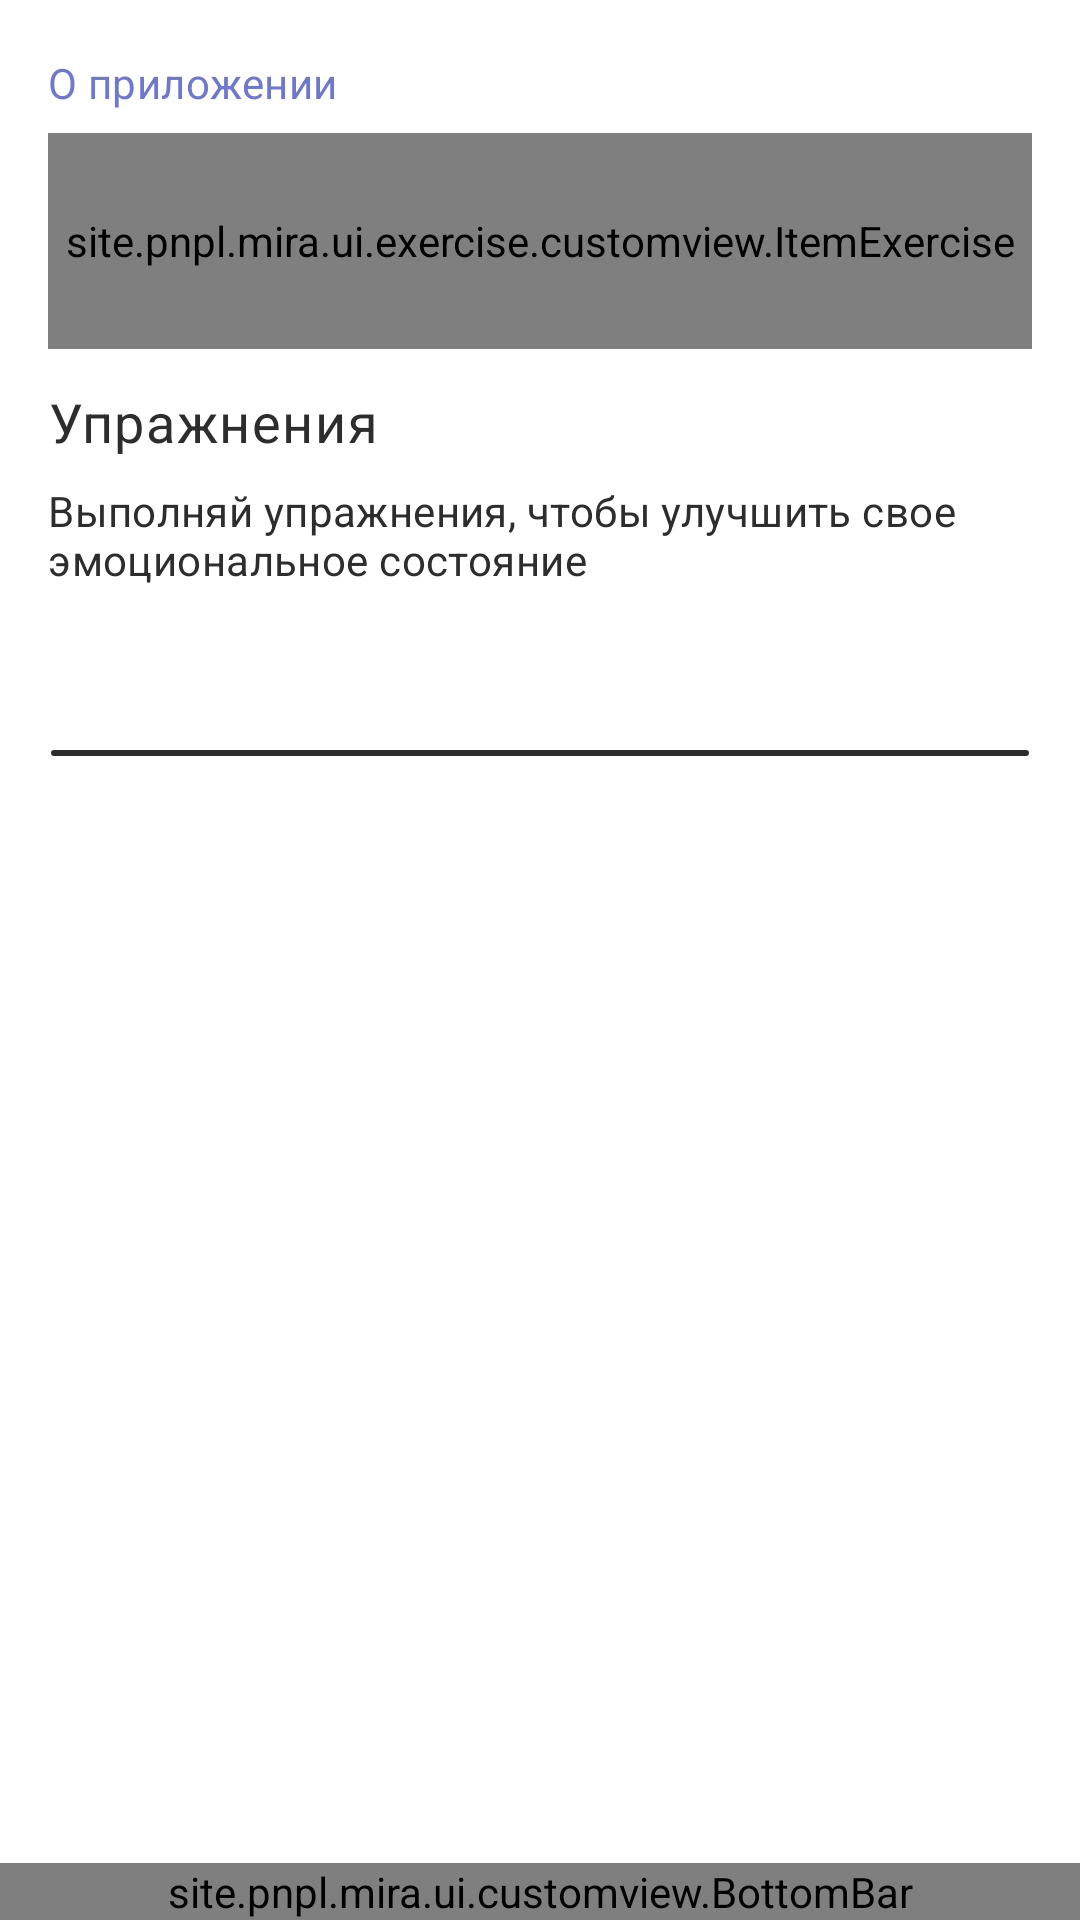

Layout XML and referenced resources for this Android screen:
<!-- AndroidManifest.xml: application theme Theme.Mira -->
<!-- res/layout/fragment_exercises_list.xml -->
<?xml version="1.0" encoding="utf-8"?>
<androidx.constraintlayout.widget.ConstraintLayout xmlns:android="http://schemas.android.com/apk/res/android"
    android:layout_width="match_parent"
    android:layout_height="match_parent"
    android:background="@color/white"
    xmlns:app="http://schemas.android.com/apk/res-auto"
    xmlns:tools="http://schemas.android.com/tools">

    <androidx.constraintlayout.widget.Guideline
        android:id="@+id/start"
        android:layout_width="wrap_content"
        android:layout_height="wrap_content"
        android:orientation="vertical"
        app:layout_constraintGuide_percent="@dimen/width_margin_16dp"
        app:layout_constraintStart_toStartOf="parent" />

    <androidx.constraintlayout.widget.Guideline
        android:id="@+id/end"
        android:layout_width="wrap_content"
        android:layout_height="wrap_content"
        android:orientation="vertical"
        app:layout_constraintEnd_toEndOf="parent"
        app:layout_constraintGuide_percent="@dimen/width_margin_16dp_from_end" />

    <TextView
        android:id="@+id/about"
        style="@style/Body14Primary"
        android:layout_width="wrap_content"
        android:layout_height="wrap_content"
        android:includeFontPadding="false"
        android:text="@string/about_app"
        android:layout_marginTop="20dp"
        app:layout_constraintTop_toTopOf="parent"
        app:layout_constraintStart_toStartOf="@id/start"/>

    <site.pnpl.mira.ui.exercise.customview.ItemExercise
        android:id="@+id/introExercise"
        android:layout_width="0dp"
        android:layout_height="@dimen/item_exercise_height"
        android:layout_marginTop="8dp"
        app:cardCornerRadius="@dimen/item_exercise_corner_radius"
        app:layout_constraintStart_toStartOf="@id/start"
        app:layout_constraintTop_toBottomOf="@id/about"
        app:layout_constraintEnd_toEndOf="@id/end"/>

    <TextView
        android:id="@+id/title"
        style="@style/TitleBold18Primary"
        android:textColor="@color/black"
        android:layout_width="wrap_content"
        android:layout_height="wrap_content"
        android:text="@string/label_exercise"
        android:layout_marginTop="12dp"
        app:layout_constraintTop_toBottomOf="@id/introExercise"
        app:layout_constraintStart_toStartOf="@id/start"/>

    <TextView
        android:id="@+id/subHead"
        style="@style/Body14Dark"
        android:layout_width="wrap_content"
        android:layout_height="wrap_content"
        android:text="@string/exercise_sub_head"
        android:layout_marginTop="8dp"
        app:layout_constrainedWidth="true"
        app:layout_constraintTop_toBottomOf="@id/title"
        app:layout_constraintStart_toStartOf="@id/start"
        app:layout_constraintEnd_toEndOf="@id/end"
        />

    <HorizontalScrollView
        android:id="@+id/emotionScrollView"
        android:layout_width="0dp"
        android:layout_height="@dimen/emotion_container_height"
        android:paddingTop="12dp"
        android:paddingBottom="12dp"
        android:scrollbars="none"
        app:layout_constraintTop_toBottomOf="@id/subHead"
        app:layout_constraintStart_toStartOf="@id/start"
        app:layout_constraintEnd_toEndOf="@id/end">

        <LinearLayout
            android:id="@+id/emotionContainer"
            android:layout_width="wrap_content"
            android:layout_height="wrap_content"
            android:orientation="horizontal">
        </LinearLayout>
    </HorizontalScrollView>

    <View
        android:id="@+id/line"
        android:layout_width="match_parent"
        android:layout_height="2dp"
        android:layout_marginStart="17dp"
        android:layout_marginEnd="17dp"
        android:background="@drawable/bottom_bar_line"
        app:layout_constraintTop_toBottomOf="@id/emotionScrollView"
        app:layout_constraintStart_toStartOf="parent"
        app:layout_constraintEnd_toEndOf="parent"/>

    <androidx.recyclerview.widget.RecyclerView
        android:layout_width="0dp"
        android:layout_height="0dp"
        android:fadingEdge="horizontal"
        android:fadingEdgeLength="8dp"
        android:requiresFadingEdge="vertical"
        android:layout_marginBottom="-26dp"
        app:layoutManager="androidx.recyclerview.widget.LinearLayoutManager"
        app:layout_constraintTop_toBottomOf="@id/line"
        app:layout_constraintStart_toStartOf="@id/start"
        app:layout_constraintEnd_toEndOf="@id/end"
        app:layout_constraintBottom_toTopOf="@id/bottomBar"
        tools:listitem="@layout/item_exercise"/>

    <site.pnpl.mira.ui.customview.BottomBar
        android:id="@+id/bottomBar"
        android:layout_width="match_parent"
        android:layout_height="wrap_content"
        app:layout_constraintStart_toStartOf="parent"
        app:layout_constraintEnd_toEndOf="parent"
        app:layout_constraintBottom_toBottomOf="parent"/>
</androidx.constraintlayout.widget.ConstraintLayout>
<!-- res/layout/item_exercise.xml (included above) -->
<?xml version="1.0" encoding="utf-8"?>
<androidx.cardview.widget.CardView xmlns:android="http://schemas.android.com/apk/res/android"
    xmlns:app="http://schemas.android.com/apk/res-auto"
    xmlns:tools="http://schemas.android.com/tools"
    android:id="@+id/mainContainer"
    android:layout_width="match_parent"
    android:layout_height="@dimen/item_exercise_height"
    android:layout_margin="4dp"
    app:cardElevation="@dimen/item_exercise_elevation"
    app:cardCornerRadius="@dimen/item_exercise_corner_radius"
    app:cardBackgroundColor="@color/item_exercise_background_color_state">

    <androidx.constraintlayout.widget.ConstraintLayout
        android:layout_width="match_parent"
        android:layout_height="@dimen/item_exercise_height"
        android:background="@android:color/transparent">

        <ImageView
            android:id="@+id/image"
            android:layout_width="0dp"
            android:layout_height="0dp"
            android:layout_margin="8dp"
            android:background="@drawable/item_exercise_image_background"
            app:layout_constraintTop_toTopOf="parent"
            app:layout_constraintStart_toStartOf="parent"
            app:layout_constraintBottom_toBottomOf="parent"
            app:layout_constraintEnd_toStartOf="@id/guideline"
            android:contentDescription="@string/image_view_content_exercise_preview" />

        <androidx.constraintlayout.widget.Guideline
            android:id="@+id/guideline"
            android:layout_width="0dp"
            android:layout_height="0dp"
            android:orientation="vertical"
            app:layout_constraintGuide_percent="0.31"/>

        <TextView
            android:id="@+id/name"
            style="@style/Body14Dark"
            android:layout_width="wrap_content"
            android:layout_height="wrap_content"
            android:layout_marginStart="14dp"
            android:layout_marginEnd="10dp"
            app:layout_constrainedWidth="true"
            app:layout_constraintHorizontal_bias="0"
            app:layout_constraintTop_toTopOf="parent"
            app:layout_constraintStart_toEndOf="@id/guideline"
            app:layout_constraintEnd_toStartOf="@id/arrow_background"
            app:layout_constraintBottom_toBottomOf="parent"
            tools:text="Идет загрука упражения..."
            />

        <View
            android:id="@+id/arrow_background"
            android:layout_width="0dp"
            android:layout_height="0dp"
            android:background="@color/item_exercise_background_arrow_color_state"
            android:layout_marginStart="-8dp"
            app:layout_constraintTop_toTopOf="parent"
            app:layout_constraintStart_toStartOf="@id/icon"
            app:layout_constraintEnd_toEndOf="parent"
            app:layout_constraintBottom_toBottomOf="parent"/>

        <ImageView
            android:id="@+id/icon"
            android:layout_width="wrap_content"
            android:layout_height="wrap_content"
            android:src="@drawable/icon_arrow"
            android:layout_marginEnd="8dp"
            android:layout_marginTop="16dp"
            android:layout_marginBottom="16dp"
            app:layout_constraintBottom_toBottomOf="parent"
            app:layout_constraintEnd_toEndOf="parent"
            app:layout_constraintTop_toTopOf="parent"
            app:tint="@color/primary"
            tools:ignore="ContentDescription" />

        <ImageView
            android:id="@+id/progressBar"
            android:layout_width="@dimen/item_exercise_progress_bar_size"
            android:layout_height="@dimen/item_exercise_progress_bar_size"
            android:src="@drawable/progress_bar"
            app:layout_constraintTop_toTopOf="parent"
            android:visibility="invisible"
            app:layout_constraintStart_toStartOf="@id/arrow_background"
            app:layout_constraintEnd_toEndOf="parent"
            app:layout_constraintBottom_toBottomOf="parent"
            app:tint="@color/primary"
            tools:ignore="ContentDescription" />

    </androidx.constraintlayout.widget.ConstraintLayout>


</androidx.cardview.widget.CardView>
<!-- resources referenced by this layout -->
<resources>
  <color name="black">#2D2D2D</color>
  <color name="primary">#6E78D1</color>
  <color name="white">#FFFFFFFF</color>
  <dimen name="emotion_container_height">54dp</dimen>
  <dimen name="item_exercise_corner_radius">18dp</dimen>
  <dimen name="item_exercise_elevation">2dp</dimen>
  <dimen name="item_exercise_height">72dp</dimen>
  <dimen name="item_exercise_progress_bar_size">28dp</dimen>
  <dimen name="width_margin_16dp">0.044</dimen>
  <dimen name="width_margin_16dp_from_end">0.956</dimen>
  <!-- drawable bottom_bar_line (drawable) -->
  <?xml version="1.0" encoding="utf-8"?>
  <selector xmlns:android="http://schemas.android.com/apk/res/android">
      <item>
          <shape>
              <stroke android:color="@color/dark"/>
              <corners android:radius="25dp"/>
              <solid android:color="@color/dark"/>
          </shape>
      </item>
  </selector>
  <!-- drawable item_exercise_image_background (drawable) -->
  <?xml version="1.0" encoding="utf-8"?>
  <selector xmlns:android="http://schemas.android.com/apk/res/android">
      <item>
          <shape>
              <corners android:radius="9dp"/>
              <solid android:color="@color/light_grey"/>
          </shape>
      </item>
  </selector>
  <string name="about_app">О приложении</string>
  <string name="exercise_sub_head">Выполняй упражнения, чтобы улучшить свое эмоциональное состояние</string>
  <string name="image_view_content_exercise_preview">Exercise preview</string>
  <string name="label_exercise">Упражнения</string>
  <style name="Body14Dark" parent="WixMadeforDisplayMedium">
          <item name="android:textColor">@color/dark</item>
          <item name="android:letterSpacing">0.01</item>
          <item name="android:lineSpacingExtra">0sp</item>
          <item name="android:textSize">14sp</item>
      </style>
  <style name="Body14Primary" parent="WixMadeforDisplayMedium">
          <item name="android:textColor">@color/primary</item>
          <item name="android:textSize">14sp</item>
          <item name="android:letterSpacing">0.01</item>
          <item name="android:lineSpacingExtra">-3sp</item>
  
      </style>
  <style name="TitleBold18Primary" parent="WixMadeforDisplayBold">
          <item name="android:textColor">@color/primary</item>
          <item name="android:textSize">18sp</item>
          <item name="android:letterSpacing">0.03</item>
      </style>
  <style name="Theme.Mira" parent="Base.Theme.Mira" />
  <color name="dark">#2D2D2D</color>
  <color name="light_grey">#F2F2F2</color>
  <style name="WixMadeforDisplayMedium" parent="BaseTextTheme">
          <item name="fontFamily">@font/wix_madefor_display_medium</item>
      </style>
  <style name="WixMadeforDisplayBold" parent="BaseTextTheme">
          <item name="fontFamily">@font/wix_madefor_display_bold</item>
      </style>
  <style name="Base.Theme.Mira" parent="Theme.Material3.DayNight.NoActionBar">
          
          <item name="colorPrimary">@color/white</item>
          <item name="android:windowLightStatusBar">true</item>
          <item name="materialCalendarTheme">@style/MiraDatePicker</item>
      </style>
  <style name="BaseTextTheme" parent="TextAppearance.AppCompat" />
  <style name="MiraDatePicker" parent="@style/ThemeOverlay.Material3.MaterialCalendar.Fullscreen">
          <item name="rangeFillColor">@color/dark_grey</item>
  
  
          <item name="colorPrimary">@color/primary</item>
      </style>
  <color name="dark_grey">#CFD0DA</color>
</resources>
